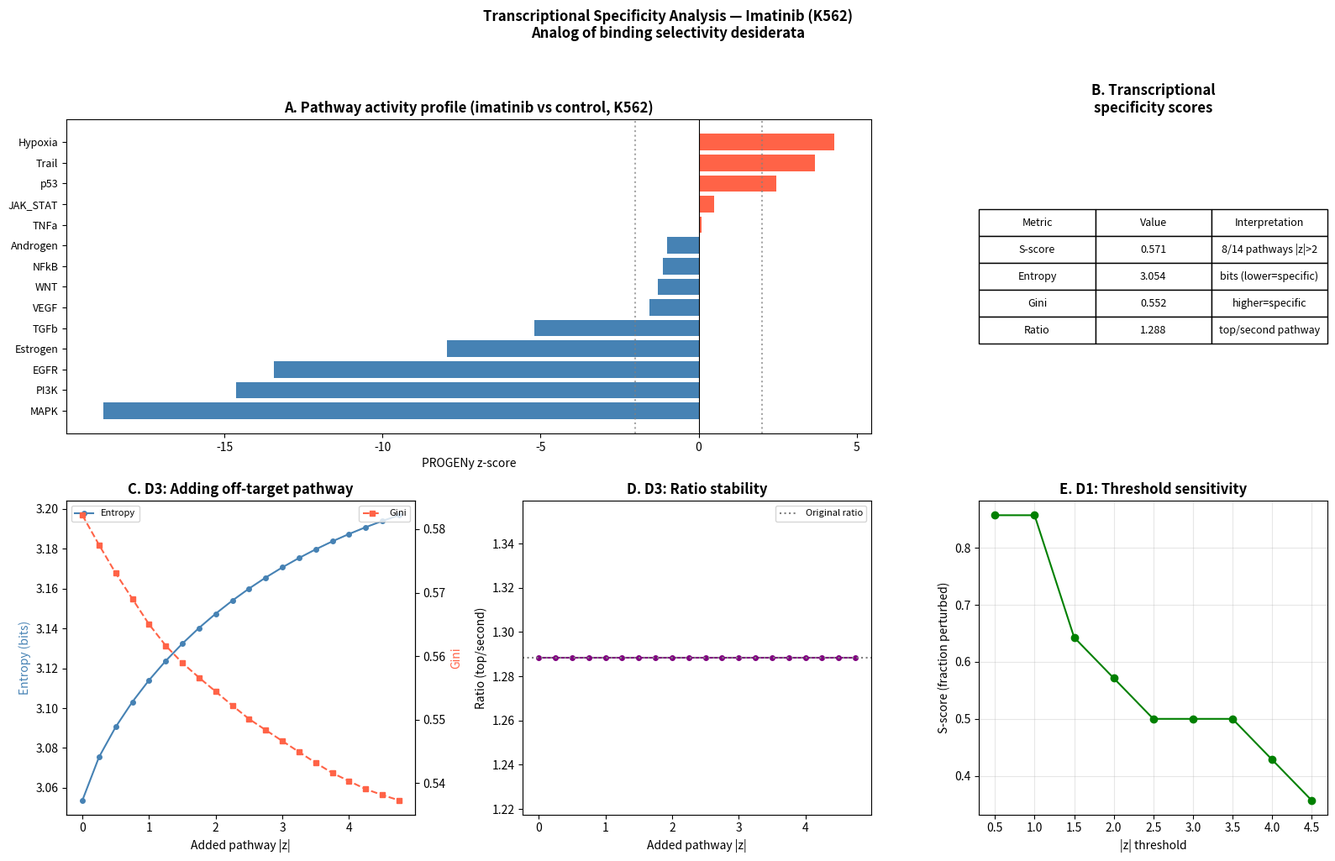

Recreate this plot in Python. (Note: this script raises an exception after producing the figure.)
import numpy as np
import pandas as pd
import matplotlib.pyplot as plt
import matplotlib.gridspec as gridspec
from scipy.stats import pearsonr, spearmanr

# ── 1. PROGENy z-scores ───────────────────────────────────────────────────────
# From progeny_analysis.R output
progeny = pd.Series({
    'MAPK':     -18.837,
    'PI3K':     -14.621,
    'EGFR':     -13.437,
    'Estrogen':  -7.970,
    'TGFb':      -5.208,
    'VEGF':      -1.546,
    'WNT':       -1.284,
    'NFkB':      -1.134,
    'Androgen':  -1.007,
    'TNFa':       0.084,
    'JAK_STAT':   0.481,
    'p53':        2.463,
    'Trail':      3.687,
    'Hypoxia':    4.299,
})

# Use absolute values — we care about magnitude of perturbation, not direction
# (both strongly suppressed and strongly activated = specific response)
abs_z = progeny.abs().sort_values(ascending=False)

print("PROGENy absolute z-scores (ranked):")
print(abs_z.round(3))
print()

# ── 2. Define selectivity metrics ─────────────────────────────────────────────

def s_score(values, threshold=2.0):
    """Fraction of pathways with |z| above threshold.
    Analog of S-score: fraction of kinases above pKd threshold.
    Lower = more specific (fewer pathways perturbed)."""
    return np.sum(values > threshold) / len(values)

def entropy_score(values, beta=0.0):
    """Shannon entropy of normalized |z| distribution.
    Analog of selectivity entropy.
    Lower = more specific (concentrated response)."""
    shifted = np.maximum(values - beta, 0)
    total = np.sum(shifted)
    if total == 0:
        return 0.0
    p = shifted / total
    p = p[p > 0]
    return -np.sum(p * np.log2(p))

def gini_score(values):
    """Gini coefficient of |z| distribution.
    Analog of Gini coefficient.
    Higher = more specific (one pathway dominates)."""
    n = len(values)
    sorted_vals = np.sort(values)
    indices = np.arange(1, n + 1)
    return (2 * np.sum(indices * sorted_vals)) / (n * np.sum(sorted_vals)) - (n + 1) / n

def ratio_score(values):
    """Ratio of top pathway to second pathway |z|.
    Analog of ratio-based selectivity.
    Higher = more specific."""
    sorted_vals = np.sort(values)[::-1]
    if sorted_vals[1] == 0:
        return np.inf
    return sorted_vals[0] / sorted_vals[1]

# ── 3. Compute scores ─────────────────────────────────────────────────────────
vals = abs_z.values

s    = s_score(vals, threshold=2.0)
h    = entropy_score(vals)
g    = gini_score(vals)
r    = ratio_score(vals)

print("── Transcriptional specificity scores (imatinib, K562) ──")
print(f"S-score analog:   {s:.4f}  (fraction of pathways with |z| > 2)")
print(f"Entropy analog:   {h:.4f}  (bits; lower = more specific)")
print(f"Gini analog:      {g:.4f}  (higher = more specific)")
print(f"Ratio analog:     {r:.4f}  (top / second pathway)")
print()

# ── 4. Test desiderata ────────────────────────────────────────────────────────
print("── Desiderata tests ──")

# D1: Reliability threshold
# How many pathways are above the detection threshold (|z| > 1)?
n_active = np.sum(vals > 1.0)
print(f"D1 (reliability): {n_active}/14 pathways have |z| > 1 — score is {'reliable' if n_active >= 3 else 'unreliable'}")

# D2: Bounded gap sensitivity
# Does the ratio definition give unbounded credit to the top pathway?
top1, top2 = sorted(vals)[-1], sorted(vals)[-2]
print(f"D2 (gap sensitivity): top={top1:.2f}, second={top2:.2f}, ratio={top1/top2:.3f}")
print(f"   Ratio captures {((top1/top2)-1)*100:.1f}% premium for top pathway over second")
print(f"   Entropy captures this as log2 difference: {np.log2(top1/top2):.3f} bits")

# D3: Distributional consistency
# Add a weak pathway (|z| = 0.5) and see how each score changes
vals_perturbed = np.append(vals, 0.5)
s_p = s_score(vals_perturbed, threshold=2.0)
h_p = entropy_score(vals_perturbed)
g_p = gini_score(vals_perturbed)
r_p = ratio_score(vals_perturbed)

print(f"\nD3 (distributional consistency): adding weak pathway (|z|=0.5)")
print(f"   S-score:  {s:.4f} -> {s_p:.4f}  (change: {s_p-s:+.4f})")
print(f"   Entropy:  {h:.4f} -> {h_p:.4f}  (change: {h_p-h:+.4f})")
print(f"   Gini:     {g:.4f} -> {g_p:.4f}  (change: {g_p-g:+.4f})")
print(f"   Ratio:    {r:.4f} -> {r_p:.4f}  (change: {r_p-r:+.4f})")
print(f"   Ratio is {'stable' if abs(r_p-r) < 0.01 else 'unstable'} (unaffected by weak pathway addition)")
print(f"   Entropy {'increases' if h_p > h else 'decreases'} (becomes {'less' if h_p > h else 'more'} specific)")

# D4: Monotonicity under weak off-target addition
# If we strengthen a near-zero pathway slightly, does specificity decrease?
vals_d4 = vals.copy()
# Find the weakest pathway and strengthen it slightly
weakest_idx = np.argmin(vals_d4)
vals_d4[weakest_idx] += 1.0  # add signal to weakest pathway

s_d4 = s_score(vals_d4, threshold=2.0)
h_d4 = entropy_score(vals_d4)
g_d4 = gini_score(vals_d4)
r_d4 = ratio_score(vals_d4)

print(f"\nD4 (monotonicity): strengthening weakest pathway by |z|=1.0")
print(f"   S-score:  {s:.4f} -> {s_d4:.4f}  {'✓ decreases (correct)' if s_d4 >= s else '✗ increases (violation)'}")
print(f"   Entropy:  {h:.4f} -> {h_d4:.4f}  {'✓ increases (correct)' if h_d4 >= h else '✗ decreases (violation)'}")
print(f"   Gini:     {g:.4f} -> {g_d4:.4f}  {'✓ decreases (correct)' if g_d4 <= g else '✗ increases (violation)'}")
print(f"   Ratio:    {r:.4f} -> {r_d4:.4f}  {'✓ unchanged (correct)' if abs(r_d4-r) < 0.01 else '✗ changes (violation)'}")

# ── 5. Sensitivity analysis ───────────────────────────────────────────────────
# How do scores change as we vary the threshold for D1?
thresholds = np.arange(0.5, 5.0, 0.5)
s_scores = [s_score(vals, t) for t in thresholds]

# How do scores change as we add progressively stronger off-target pathways?
extra_signals = np.arange(0, 5.0, 0.25)
entropies  = [entropy_score(np.append(vals, e)) for e in extra_signals]
ginis      = [gini_score(np.append(vals, e)) for e in extra_signals]
ratios     = [ratio_score(np.append(vals, e)) for e in extra_signals]
s_scores2  = [s_score(np.append(vals, e), threshold=2.0) for e in extra_signals]

# ── 6. Plot ───────────────────────────────────────────────────────────────────
fig = plt.figure(figsize=(16, 10))
gs = gridspec.GridSpec(2, 3, figure=fig)

# Panel A: pathway z-scores
ax1 = fig.add_subplot(gs[0, :2])
colors = ['tomato' if v > 0 else 'steelblue' for v in progeny.sort_values().values]
ax1.barh(range(len(progeny)), progeny.sort_values().values, color=colors)
ax1.set_yticks(range(len(progeny)))
ax1.set_yticklabels(progeny.sort_values().index, fontsize=9)
ax1.axvline(0, color='black', linewidth=0.8)
ax1.axvline(2, color='grey', linestyle=':', alpha=0.7)
ax1.axvline(-2, color='grey', linestyle=':', alpha=0.7)
ax1.set_xlabel('PROGENy z-score')
ax1.set_title('A. Pathway activity profile (imatinib vs control, K562)', fontweight='bold')

# Panel B: scores table
ax2 = fig.add_subplot(gs[0, 2])
ax2.axis('off')
table_data = [
    ['Metric', 'Value', 'Interpretation'],
    ['S-score', f'{s:.3f}', f'{int(s*14)}/14 pathways |z|>2'],
    ['Entropy', f'{h:.3f}', 'bits (lower=specific)'],
    ['Gini', f'{g:.3f}', 'higher=specific'],
    ['Ratio', f'{r:.3f}', 'top/second pathway'],
]
table = ax2.table(cellText=table_data[1:], colLabels=table_data[0],
                  loc='center', cellLoc='center')
table.auto_set_font_size(False)
table.set_fontsize(9)
table.scale(1, 1.8)
ax2.set_title('B. Transcriptional\nspecificity scores', fontweight='bold')

# Panel C: D3 — response to adding weak pathways
ax3 = fig.add_subplot(gs[1, 0])
ax3.plot(extra_signals, entropies, 'o-', color='steelblue', label='Entropy', markersize=4)
ax3_twin = ax3.twinx()
ax3_twin.plot(extra_signals, ginis, 's--', color='tomato', label='Gini', markersize=4)
ax3.set_xlabel('Added pathway |z|')
ax3.set_ylabel('Entropy (bits)', color='steelblue')
ax3_twin.set_ylabel('Gini', color='tomato')
ax3.set_title('C. D3: Adding off-target pathway', fontweight='bold')
ax3.legend(loc='upper left', fontsize=8)
ax3_twin.legend(loc='upper right', fontsize=8)

# Panel D: ratio response
ax4 = fig.add_subplot(gs[1, 1])
ax4.plot(extra_signals, ratios, 'o-', color='purple', markersize=4)
ax4.axhline(r, color='grey', linestyle=':', label='Original ratio')
ax4.set_xlabel('Added pathway |z|')
ax4.set_ylabel('Ratio (top/second)')
ax4.set_title('D. D3: Ratio stability', fontweight='bold')
ax4.legend(fontsize=8)

# Panel E: S-score threshold sensitivity
ax5 = fig.add_subplot(gs[1, 2])
ax5.plot(thresholds, s_scores, 'o-', color='green', markersize=6)
ax5.set_xlabel('|z| threshold')
ax5.set_ylabel('S-score (fraction perturbed)')
ax5.set_title('E. D1: Threshold sensitivity', fontweight='bold')
ax5.grid(True, alpha=0.3)

plt.suptitle('Transcriptional Specificity Analysis — Imatinib (K562)\nAnalog of binding selectivity desiderata',
             fontsize=12, fontweight='bold', y=1.02)
plt.tight_layout()
plt.savefig('analysis/transcriptional_specificity/specificity_analysis.png',
            dpi=150, bbox_inches='tight')
plt.close()

print("\nOutput: analysis/transcriptional_specificity/specificity_analysis.png")
